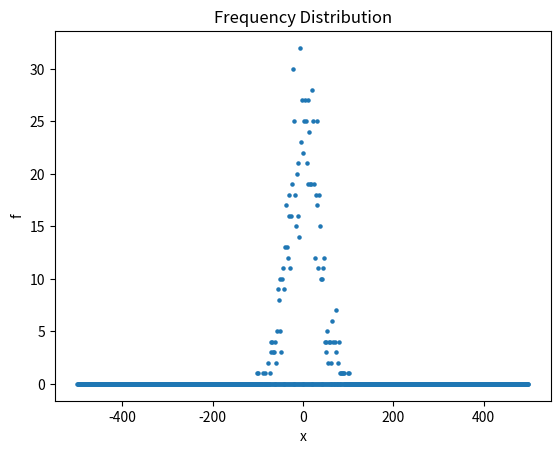
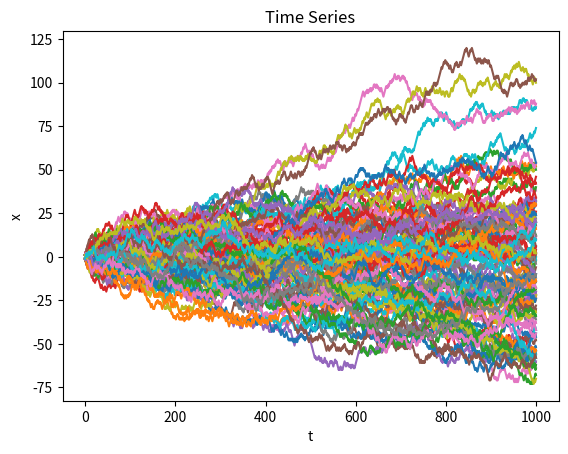

Source code (Python) for these figures, in order:
import random
import matplotlib.pyplot as plt
import numpy as np

L = 1000
dx = 1
dt = 1
N = 1000
Pp = 0.5
Pn = 1 - Pp 

n_elec = 1000
f = [0 for i in range(0, L, dx)]
x_t = [[-1 for i in range(N)] for _ in range(int(n_elec / 10))]

for j in range(n_elec):
    x = 0

    for i in range(N):
        y = random.random()

        if (y >= Pp): 
            x -= dx
            x = max(-int(L/2), x)
        else:
            x += dx
            x = min(int(L/2), x)
        
        x_t[int(j / 10)][i] = x

    f[x + int(L / 2)] += 1

mean_x = np.average([x - int(L/2) for x in range(0, L, dx)], weights=f)
mean_x_sqr = np.average([(x - int(L/2)) ** 2 for x in range(0, L, dx)], weights=f)

print(f'<x> = {mean_x}')
print(f'<x^2> = {mean_x_sqr}')

plt.figure(1)
plt.scatter([x - int(L/2) for x in range(0, L, dx)], f, s=5)
plt.title('Frequency Distribution')
plt.xlabel('x')
plt.ylabel('f')

plt.figure(2)
for j in range(int(n_elec / 10)):
    plt.plot([i * dt for i in range(N)], x_t[j])
plt.title('Time Series')  # for the last run
plt.xlabel('t')
plt.ylabel('x')

plt.show()
